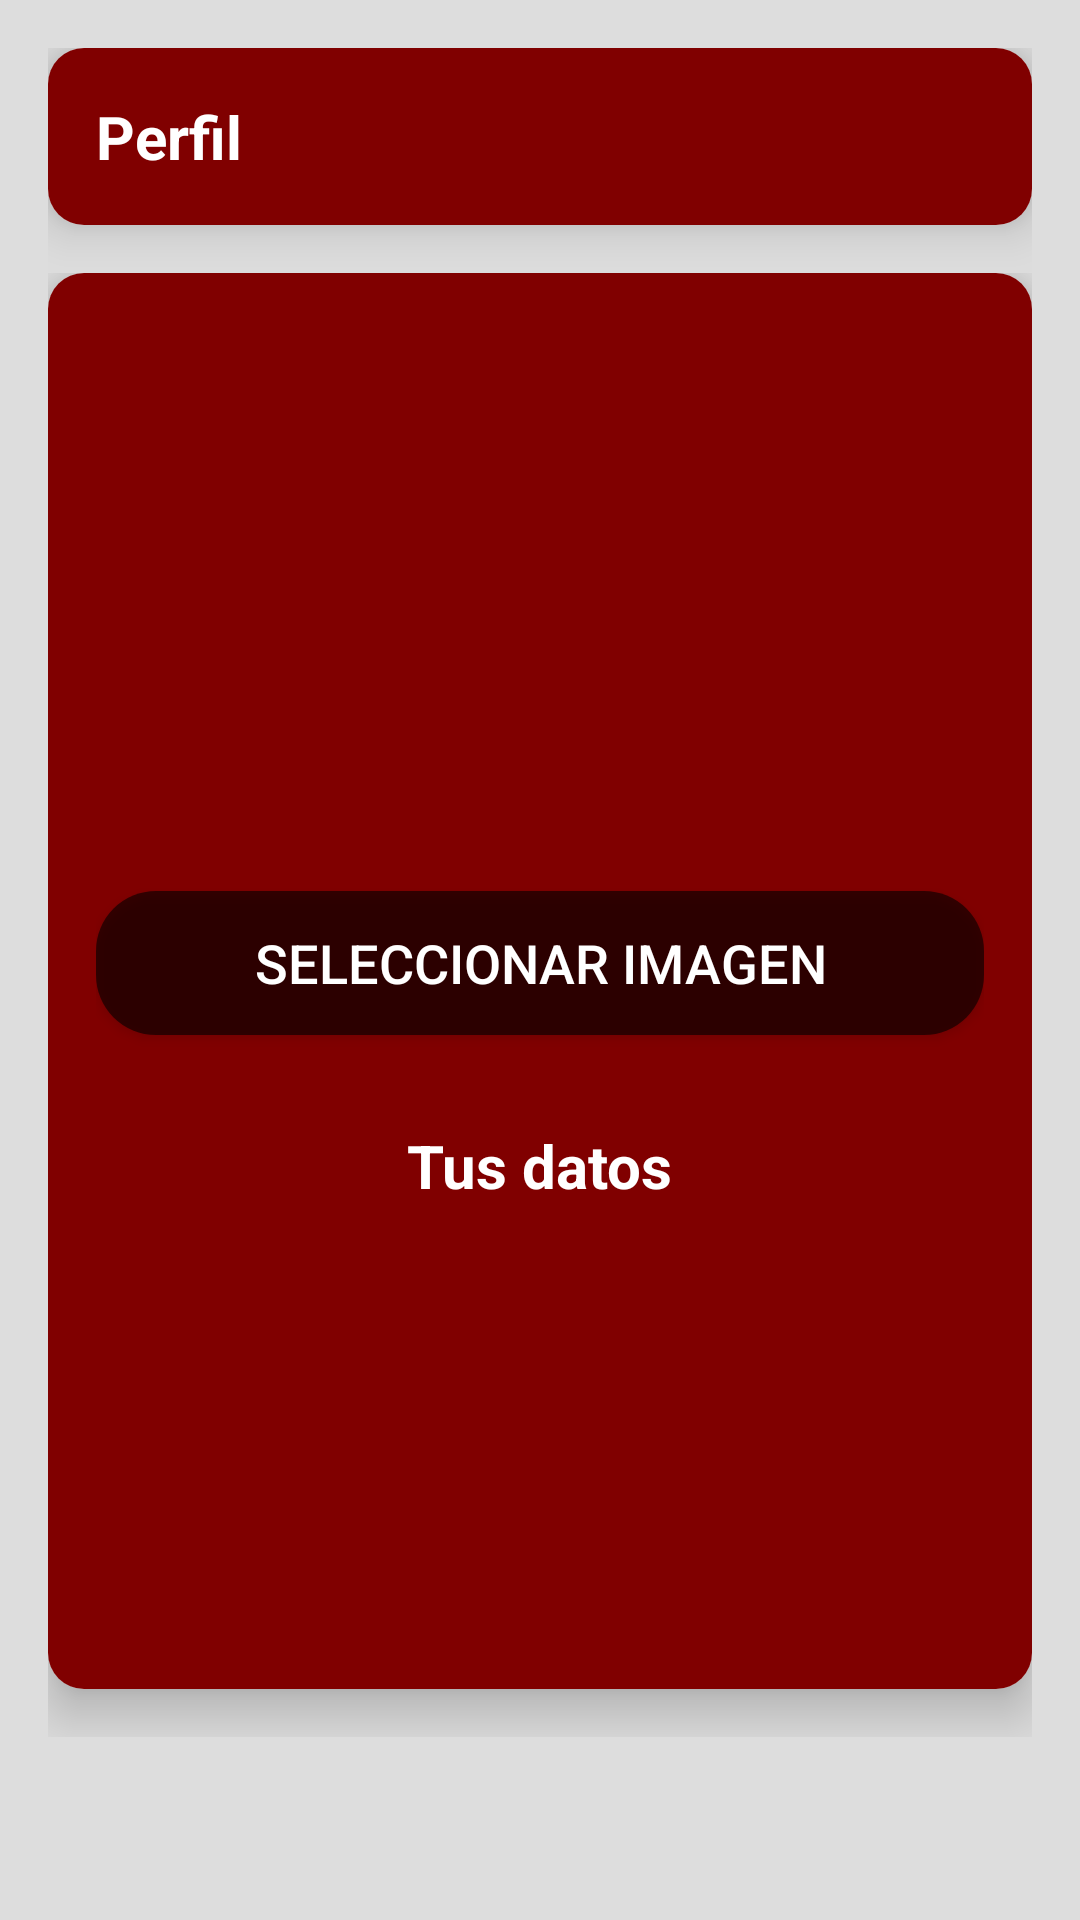

Write the Android layout XML for this screen, with the resource values it uses.
<!-- AndroidManifest.xml: application theme Theme.AppCompat.DayNight.NoActionBar -->
<!-- res/layout/fragment_perfil_docente.xml -->
<?xml version="1.0" encoding="utf-8"?>
<ScrollView xmlns:android="http://schemas.android.com/apk/res/android"
    xmlns:app="http://schemas.android.com/apk/res-auto"
    android:layout_width="match_parent"
    android:layout_height="match_parent"
    android:background="@color/white_dark"
    android:padding="16dp">

    <LinearLayout
        android:layout_width="match_parent"
        android:layout_height="wrap_content"
        android:gravity="center_horizontal"
        android:orientation="vertical"
        android:spacing="16dp">

        <androidx.cardview.widget.CardView
            android:layout_width="match_parent"
            android:layout_height="wrap_content"
            android:layout_marginBottom="16dp"
            app:cardCornerRadius="12dp"
            app:cardElevation="10dp">

            <LinearLayout
                android:layout_width="match_parent"
                android:layout_height="wrap_content"
                android:background="@color/guinda"
                android:orientation="vertical"
                android:padding="16dp">

                <TextView
                    android:layout_width="wrap_content"
                    android:layout_height="wrap_content"
                    android:text="@string/perfil"
                    android:textColor="@color/white"
                    android:textSize="20sp"
                    android:textStyle="bold" />

            </LinearLayout>
        </androidx.cardview.widget.CardView>

        <LinearLayout
            android:layout_width="match_parent"
            android:layout_height="wrap_content"
            android:gravity="center_horizontal"
            android:orientation="vertical"
            android:spacing="16dp">

            <androidx.cardview.widget.CardView
                android:layout_width="match_parent"
                android:layout_height="wrap_content"
                android:layout_marginBottom="16dp"
                app:cardCornerRadius="12dp"
                app:cardElevation="10dp">

                <LinearLayout
                    android:layout_width="match_parent"
                    android:layout_height="wrap_content"
                    android:background="@color/guinda"
                    android:gravity="center"
                    android:orientation="vertical"
                    android:padding="16dp">

                    <ImageView
                        android:layout_width="150dp"
                        android:layout_height="150dp"
                        android:layout_marginBottom="40dp"
                        android:scaleType="centerCrop"
                        android:src="@drawable/ic_image_placeholder" />

                    <Button
                        android:layout_width="match_parent"
                        android:layout_height="wrap_content"
                        android:layout_marginBottom="30dp"
                        android:background="@drawable/button_rounded"
                        android:text="@string/selctimgalumno"
                        android:textColor="@color/white"
                        android:textSize="18sp" />

                    <TextView
                        android:layout_width="wrap_content"
                        android:layout_height="wrap_content"
                        android:text="Tus datos"
                        android:textColor="@color/white"
                        android:textSize="20sp"
                        android:textStyle="bold" />

                    <LinearLayout
                        android:layout_width="match_parent"
                        android:layout_height="wrap_content"
                        android:layout_gravity="center_horizontal"
                        android:orientation="vertical"
                        android:padding="16dp">

                        <TextView
                            android:id="@+id/nombreDocente"
                            android:layout_width="match_parent"
                            android:layout_height="wrap_content"
                            android:layout_marginBottom="20dp"
                            android:text=""
                            android:textColor="@color/white"
                            android:textSize="18sp"
                            android:textStyle="normal" />

                        <TextView
                            android:id="@+id/correoDocente"
                            android:layout_width="match_parent"
                            android:layout_height="wrap_content"
                            android:layout_marginBottom="20dp"
                            android:text=""
                            android:textColor="@color/white"
                            android:textSize="18sp"
                            android:textStyle="normal" />

                        <TextView
                            android:id="@+id/totalGrupos"
                            android:layout_width="match_parent"
                            android:layout_height="wrap_content"
                            android:text=""
                            android:textColor="@color/white"
                            android:textSize="18sp"
                            android:textStyle="normal" />

                    </LinearLayout>

                </LinearLayout>

            </androidx.cardview.widget.CardView>

        </LinearLayout>

    </LinearLayout>


</ScrollView>
<!-- resources referenced by this layout -->
<resources>
  <color name="guinda">#800000</color>
  <color name="white">#FFFFFFFF</color>
  <color name="white_dark">#DDDDDD</color>
  <!-- drawable button_rounded (drawable) -->
  <?xml version="1.0" encoding="utf-8"?>
  <shape xmlns:android="http://schemas.android.com/apk/res/android">
      <corners android:radius="20dp" />
      <solid android:color="@color/colorUno"/>
  
  </shape>
  <string name="perfil">Perfil</string>
  <string name="selctimgalumno">Seleccionar Imagen</string>
  <color name="colorUno">#99000000</color>
</resources>
